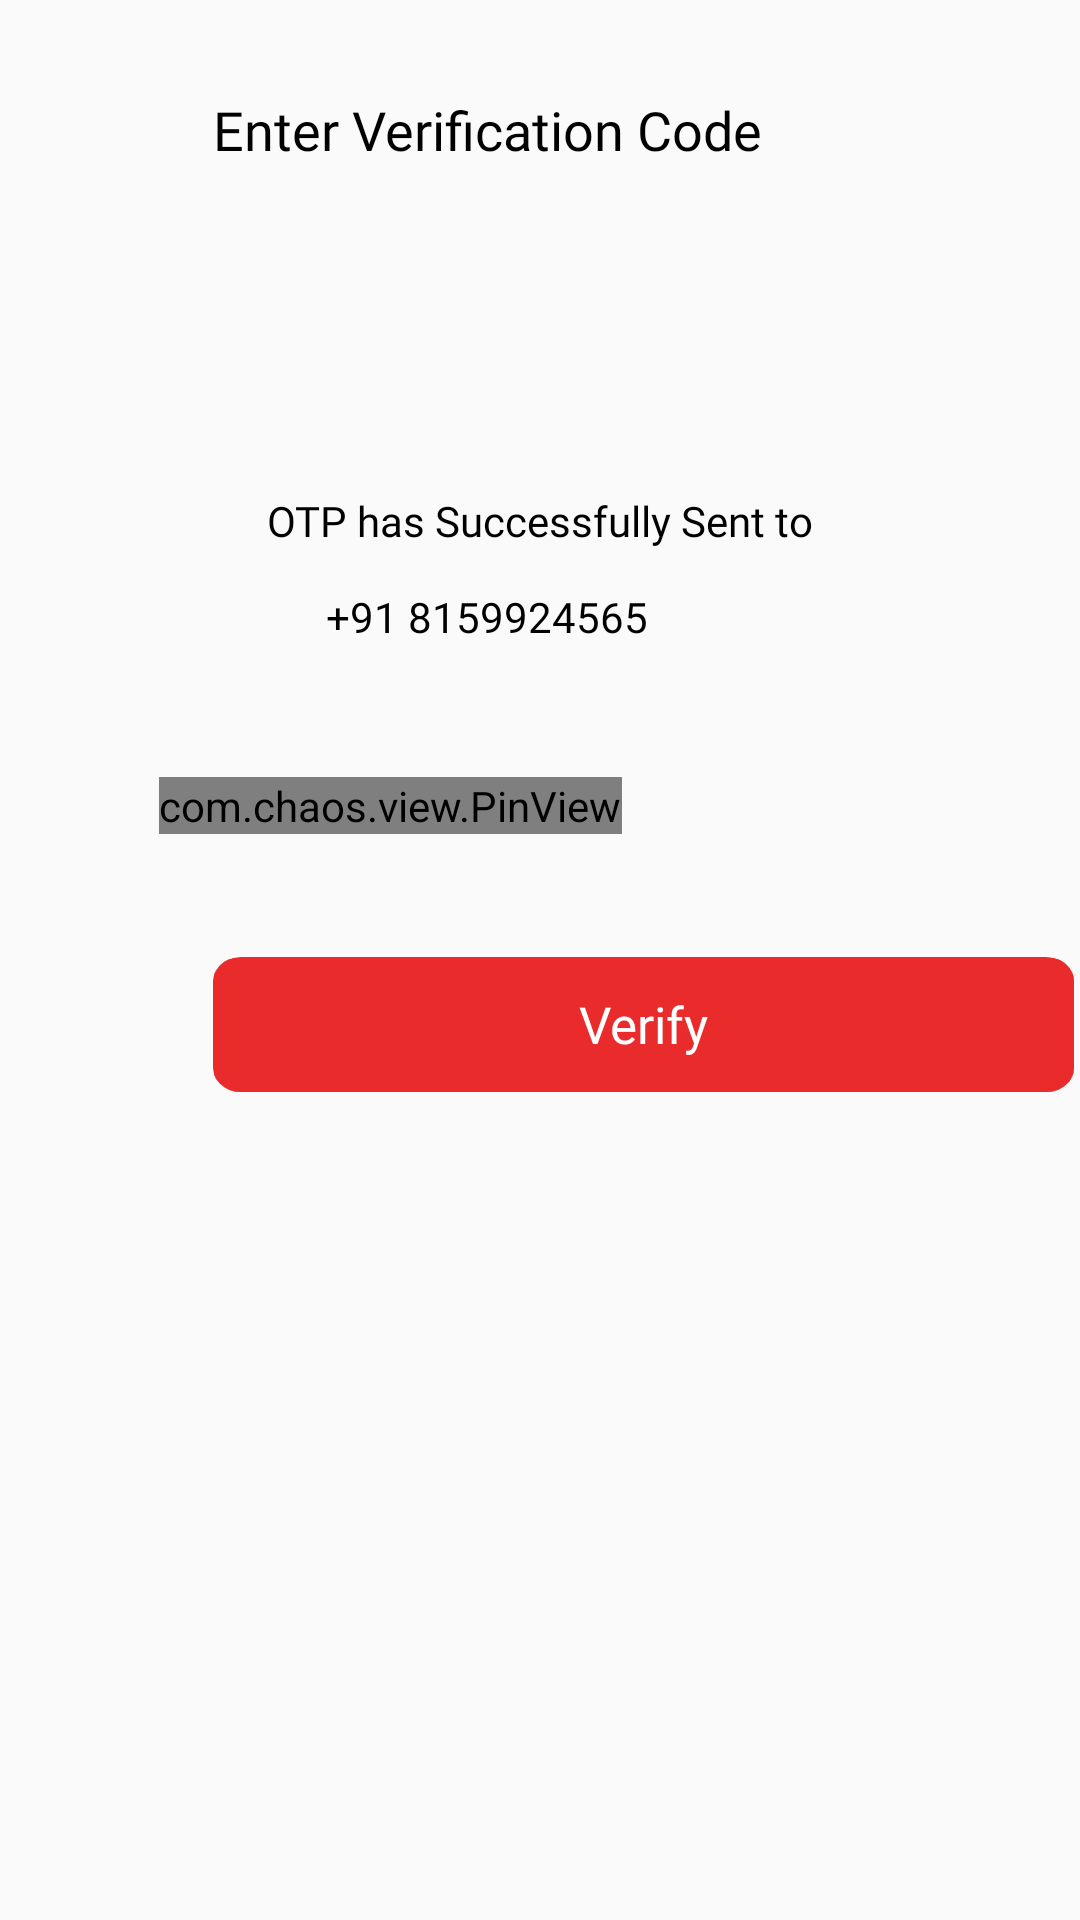

Reconstruct the res/layout file that produces this screen, plus the resources it refers to.
<!-- AndroidManifest.xml: application theme AppTheme -->
<!-- res/layout/activity_mobile_authentication.xml -->
<?xml version="1.0" encoding="utf-8"?>
<RelativeLayout xmlns:android="http://schemas.android.com/apk/res/android"
    xmlns:app="http://schemas.android.com/apk/res-auto"
    xmlns:tools="http://schemas.android.com/tools"
    android:layout_width="match_parent"
    android:layout_height="match_parent"
    tools:context="com.example.resturent_app.MobileAuthenticationActivity">


    <com.chaos.view.PinView
        android:id="@+id/pin_view"
        style="@style/PinWidget.PinView"
        android:layout_width="wrap_content"
        android:layout_height="wrap_content"
        android:layout_alignParentStart="true"
        android:layout_alignParentTop="true"
        android:layout_centerInParent="true"
        android:layout_gravity="center"
        android:layout_marginStart="53dp"
        android:layout_marginTop="259dp"
        android:inputType="number"
        app:cursorColor="@color/Black"
        app:hideLineWhenFilled="true"
        app:itemCount="6"
        app:itemHeight="50dp"
        app:itemRadius="5dp"
        app:itemWidth="50dp"
        app:lineColor="@color/Black"
        app:lineWidth="1dp" />

    <Button
        android:id="@+id/otpverify"
        android:layout_width="287dp"
        android:layout_height="45dp"
        android:layout_alignParentStart="true"
        android:layout_alignParentBottom="true"
        android:layout_marginStart="71dp"
        android:layout_marginBottom="276dp"
        android:textColor="@color/White"
        android:fontFamily="@font/roboto_mono"
        android:textSize="17dp"
        android:background="@drawable/verifybutton"
        android:text="Verify"
        android:textAllCaps="false" />

    <TextView
        android:id="@+id/textView9"
        android:layout_width="wrap_content"
        android:layout_height="wrap_content"
        android:layout_alignParentStart="true"
        android:layout_alignParentTop="true"
        android:layout_centerHorizontal="true"
        android:layout_marginStart="89dp"
        android:layout_marginTop="164dp"
        android:fontFamily="@font/roboto_mono"
        android:text="OTP has Successfully Sent to"
        android:textColor="@color/Black" />

    <TextView
        android:id="@+id/otpPhoneNumber"
        android:layout_width="wrap_content"
        android:layout_height="wrap_content"
        android:layout_alignParentTop="true"
        android:layout_alignParentEnd="true"
        android:layout_marginTop="196dp"
        android:layout_marginEnd="144dp"
        android:fontFamily="@font/roboto_mono"
        android:text="+91 8159924565"
        android:textColor="@color/Black" />

    <ImageView
        android:id="@+id/backbutton"
        android:layout_width="wrap_content"
        android:layout_height="wrap_content"
        android:layout_alignParentStart="true"
        android:layout_alignParentTop="true"
        android:layout_marginStart="23dp"
        android:layout_marginTop="29dp"
        app:srcCompat="@drawable/ic_baseline_keyboard_backspace_24" />

    <TextView
        android:id="@+id/textView14"
        android:layout_width="wrap_content"
        android:layout_height="wrap_content"
        android:layout_alignParentStart="true"
        android:layout_alignParentTop="true"
        android:layout_centerHorizontal="true"

        android:layout_marginStart="71dp"
        android:layout_marginTop="31dp"
        android:fontFamily="@font/roboto_mono"
        android:text="Enter Verification Code "
        android:textColor="@color/Black"
        android:textSize="18dp" />

</RelativeLayout>
<!-- resources referenced by this layout -->
<resources>
  <color name="Black">#000000</color>
  <color name="White">#FFFFFF</color>
  <!-- drawable verifybutton: png bitmap (drawable-hdpi, 3041 bytes) -->
  <style name="AppTheme" parent="Theme.AppCompat.Light.NoActionBar">
          
          <item name="colorPrimary">@color/colorPrimary</item>
          <item name="colorPrimaryDark">#3F9785</item>
          <item name="colorAccent">@color/colorAccent</item>
      </style>
  <color name="colorPrimary">#6200EE</color>
  <color name="colorAccent">#65B868</color>
</resources>
